Run: headless pygame with SDL's dummy video driver; simulated clock (each Clock.tick advances the game by its frame time, no real sleeping); random seed 0; keys injected as events and as key.get_pressed() state; no mouse input.
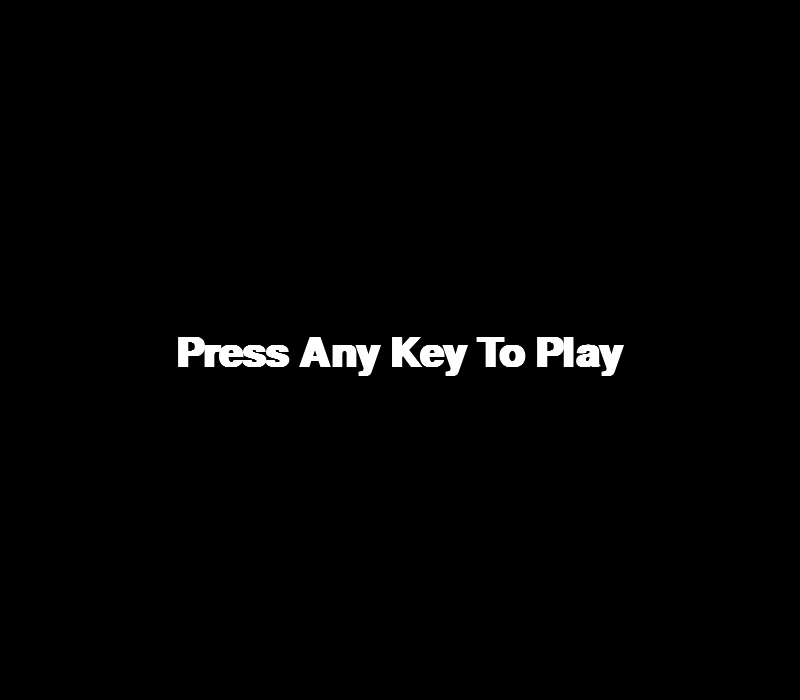
Frame 1 of 4 · flips 1–60 · no input
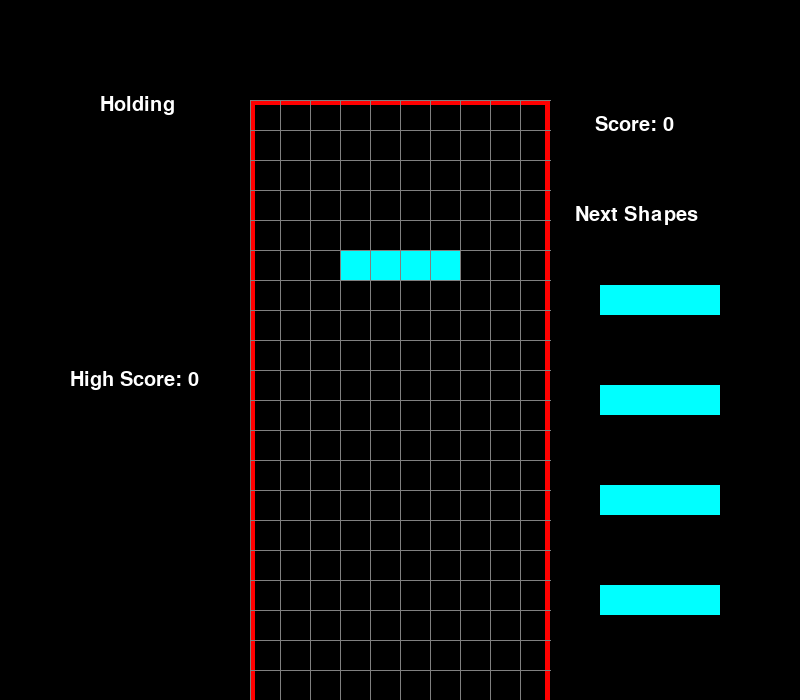
Frame 2 of 4 · flips 61–180 · tapped SPACE, RETURN · held RIGHT (→), D
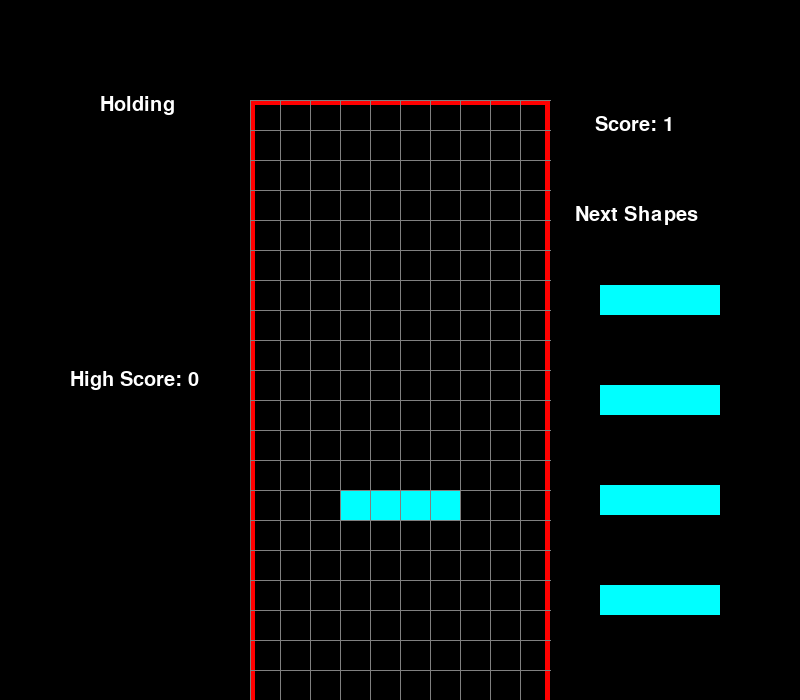
Frame 3 of 4 · flips 181–300 · held DOWN (↓), S
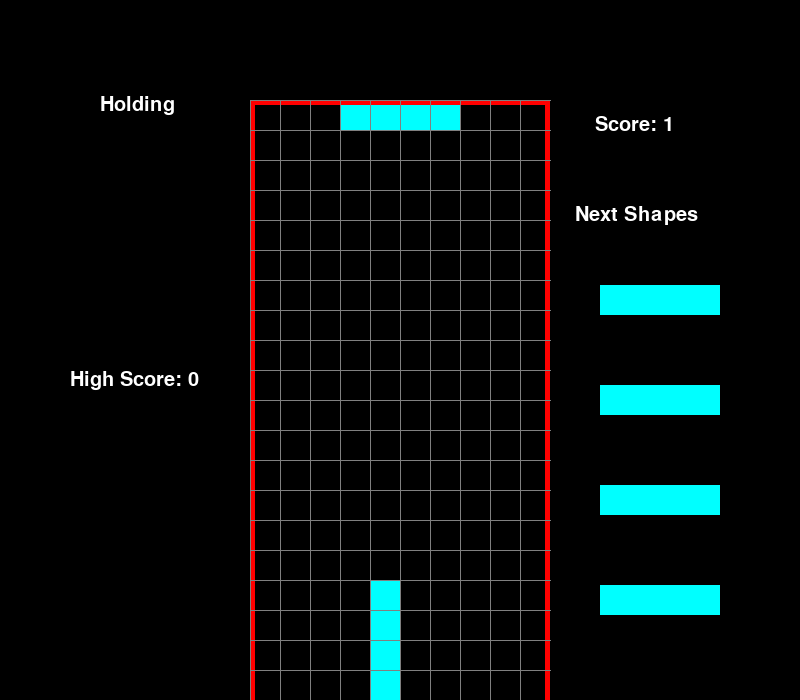
Frame 4 of 4 · flips 301–420 · held LEFT (←), A, UP (↑), W

The pygame program that drew these frames:

import pygame
import random

# sourced from https://www.techwithtim.net/tutorials/game-development-with-python/tetris-pygame/tutorial-1


pygame.font.init()

# screen global var
s_width = 800
s_height = 700

# play area global var
play_width = 300
play_height = 600 + 30*3 #allocate a 3 row buffer 
block_size = 30

top_left_x = (s_width - play_width) // 2
top_left_y = s_height - play_height

# Additional Game settings
look_ahead = 4 # denotes the number of pieces you can look ahead for


# SHAPE FORMATS

S = [[
      '.00',
      '00.',
      '...'],
      [
      '.0.',
      '.00',
      '..0'],
      [
      '...',
      '.00',
      '00.'],
      [
      '0..',
      '00.',
      '.0.']]

Z = [[
      '00.',
      '.00',
      '...'],
      [
      '..0',
      '.00',
      '.0.'],
      [
      '...',
      '00.',
      '.00'],
      [
      '.0.',
      '00.',
      '0..']]

I = [
        ['....',
         '0000',
         '....',
         '....'],

        ['..0.',
         '..0.',
         '..0.',
         '..0.'],

        ['....',
         '....',
         '0000',
         '....'],

        ['.0..',
         '.0..',
         '.0..',
         '.0..']

    ]

O = [[
      '00',
      '00'
      ]]

J = [[
      '0..',
      '000',
      '...'],
      [
      '.00',
      '.0.',
      '.0.'],
      [
      '...',
      '000',
      '..0'],
      [
      '.0.',
      '.0.',
      '00.']]

L = [[
      '..0',
      '000',
      '...'],
      [
      '.0.',
      '.0.',
      '.00'],
      [
      '...',
      '000',
      '0..'],
      [
      '00.',
      '.0.',
      '.0.']]

T = [[
      '.0.',
      '000',
      '...'],
      [
      '.0.',
      '.00',
      '.0.'],
      [
      '...',
      '000',
      '.0.'],
      [
      '.0.',
      '00.',
      '.0.']]

shapes = [S, Z, I, O, J, L, T]
shape_colors = [(0, 255, 0), (255, 0, 0), (0, 255, 255), (255, 255, 0), (255, 165, 0), (0, 0, 255), (128, 0, 128)]

# the x offset is 3 blocks except for the O piece 
shape_start = [(3,0),(3,0),(3,0),(4,0),(3,0),(3,0),(3,0)]
# index 0 - 6 represent shape


class Piece(object):
    rows = 20
    columns = 10
    def __init__(self,shape):
        index = shapes.index(shape)
        self.start_pos = shape_start[index]

        self.x = self.start_pos[0]
        self.y = self.start_pos[1]
        self.shape = shape
        self.color = shape_colors[index]
        self.rotation = 0 # 0-3 determines the rotation

    def reset_position(self):
        self.x = self.start_pos[0]
        self.y = self.start_pos[1]

# determines how to draw the grid
def create_grid(locked_positions={}):
     grid = [[(0,0,0) for _ in range(10)] for _ in range(23)]

     for i in range(len(grid)):
        for j in range(len(grid[i])):
            if (j,i) in locked_positions:
                c = locked_positions[(j,i)]
                grid[i][j] = c
     return grid

# Conver the format into game space coordinates
def convert_shape_format(shape):
    positions = []
    format = shape.shape[shape.rotation % len(shape.shape)]
 
    for i, line in enumerate(format):
        row = list(line)
        for j, column in enumerate(row):
            if column == '0':
                positions.append((shape.x + j, shape.y + i))
    return positions

def valid_space(shape, grid):

    # check for empty spaces
    accepted_positions = [[(j, i) for j in range(10) if grid[i][j] == (0,0,0)] for i in range(20+3)]
    accepted_positions = [j for sub in accepted_positions for j in sub]
    formatted = convert_shape_format(shape)
    for pos in formatted:
        if pos not in accepted_positions:
            if pos[1] > -1:
                return False
 
    return True

# handles special instance of rotation
# in Tetr.io the frame containing the piece is shifted one right/left
# if the rotation would make a collision with the sides
# returns the x offset needed for the correction (0 if none is needed)
def wall_rotation_check(shape,grid):
    


    # left wall check
    shape.x += 1
    if valid_space(shape,grid):
        return True
    shape.x -= 1

    shape.x -= 1
    # right wall check
    if valid_space(shape,grid):
        return True
    shape.x += 1


    # need to do this for the long pieces
    # one side will protrude by 2
    shape.x += 2
    if valid_space(shape,grid):
        return True
    shape.x -= 2

    shape.x -= 2
    # right wall check
    if valid_space(shape,grid):
        return True
    shape.x += 2

    return False

def check_lost(positions):
    for pos in positions:
        x, y = pos
        # account for buffer
        if y < 3:
            return True
    return False

def get_shape():
    global shapes, shape_colors
    return Piece(shapes[2])#Piece(random.choice(shapes))

def draw_text_middle(surface, text, size, color):
    font = pygame.font.SysFont("comicsans", size, bold=True)
    label = font.render(text, 1, color)

    surface.blit(label, (top_left_x + play_width /2 - (label.get_width()/2), top_left_y + play_height/2 - label.get_height()/2))
   
def draw_grid(surface, grid):
# This function draws the grey grid lines that we see
    sx = top_left_x
    sy = top_left_y+90
    for i in range(len(grid)):
        pygame.draw.line(surface, (128,128,128), (sx, sy+ i*30), (sx + play_width, sy + i * 30))  # horizontal lines
        for j in range(len(grid[i])):
            pygame.draw.line(surface, (128,128,128), (sx + j * 30, sy), (sx + j * 30, sy + play_height))  # vertical lines

def clear_rows(grid, locked):
    # need to see if row is clear the shift every other row above down one

    inc = 0
    for i in range(len(grid)-1,-1,-1):
        row = grid[i]
        if (0, 0, 0) not in row:
            inc += 1
            # add positions to remove from locked
            ind = i
            for j in range(len(row)):
                try:
                    del locked[(j, i)]
                except:
                    continue
    # handle row consolidation
    if inc > 0:
        for key in sorted(list(locked), key=lambda x: x[1])[::-1]:
            x, y = key
            if y < ind:
                newKey = (x, y + inc)
                locked[newKey] = locked.pop(key)
    return inc

# check if the grid is empty
# needed to check if there was a full clear
def grid_empty(grid):
    for i in range(len(grid)-1,-1,-1):
        row = grid[i]
        for color in row:
            if color in shape_colors:
                return False
    return True

def scoring_func(grid,rows):
    score = 0

    match rows:
        case 1:
            score += 100
        case 2:
            score += 300
        case 3:
            score += 500
        case 4:
            score += 800
    if len(grid) == 0:
        score += 3500 
    return score



def draw_next_shape(shapes, surface):
    font = pygame.font.SysFont('comicsans', 30)
    label = font.render('Next Shapes', 1, (255,255,255))
    for ind,shape in enumerate(shapes):
        sx = top_left_x + play_width + 50
        sy = top_left_y + play_height/2 - 100 + ind*100
        format = shape.shape[0]

        for i, line in enumerate(format):
            row = list(line)
            for j, column in enumerate(row):
                if column == '0':
                    pygame.draw.rect(surface, shape.color, (sx + j*30, sy + i*30, 30, 30), 0)

    surface.blit(label, (top_left_x + play_width + 25, top_left_y + play_height/2 - 100 - 50))

def draw_hold_shape(shape, surface):
    font = pygame.font.SysFont('comicsans', 30)
    label = font.render('Holding', 1, (255,255,255))
    sx = top_left_x - 150
    sy = top_left_y + play_height/2 -200
    if shape:

        format = shape.shape[0]
        for i, line in enumerate(format):
            row = list(line)
            for j, column in enumerate(row):
                if column == '0':
                    pygame.draw.rect(surface, shape.color, (sx + j*30, sy + i*30, 30, 30), 0)

    # sx = top_left_x + play_width + 25
    # sy = top_left_y + play_height/2 - 400

    # surface.blit(label, (sx + 20, sy + 160))
    surface.blit(label, (sx, top_left_y + play_height/2 - 260))


def draw_window(surface, grid, score=0, last_score = 0):
    surface.fill((0, 0, 0))

    pygame.font.init()
    font = pygame.font.SysFont('comicsans', 60)
    label = font.render('Tetris', 1, (255, 255, 255))

    surface.blit(label, (top_left_x + play_width / 2 - (label.get_width() / 2), 30))

    # current score
    font = pygame.font.SysFont('comicsans', 30)
    label = font.render('Score: ' + str(score), 1, (255,255,255))

    sx = top_left_x + play_width + 25
    sy = top_left_y + play_height/2 - 400

    surface.blit(label, (sx + 20, sy + 160))
    # last score
    label = font.render('High Score: ' + str(last_score), 1, (255,255,255))

    sx = top_left_x - 200
    sy = top_left_y + 200

    surface.blit(label, (sx + 20, sy + 160))

    for i in range(len(grid)):
        for j in range(len(grid[i])):
            pygame.draw.rect(surface, grid[i][j], (top_left_x + j*block_size, top_left_y + i*block_size, block_size, block_size), 0)

    pygame.draw.rect(surface, (255, 0, 0), (top_left_x, top_left_y+90, play_width, play_height), 5)

    draw_grid(surface, grid)

def main(win):
    global grid
 
    locked_positions = {}  # (x,y):(255,0,0)
    grid = create_grid(locked_positions)
    change_piece = False
    run = True
    current_piece = get_shape()
    next_piece = [get_shape() for _ in range(look_ahead)]
    hold_piece = None
    clock = pygame.time.Clock()
    fall_time = 0
    level_time = 0
    score = 0

    # can only initiate swap if a piece has been placed
    swap = False
    while run:

        level_time += clock.get_rawtime()
        if level_time/1000 > 5:
            level_time = 0
            if level_time > 0.12:
                level_time -= 0.005
        fall_speed = 0.27
        
        grid = create_grid(locked_positions)
        fall_time += clock.get_rawtime()
        clock.tick()
    
        # PIECE FALLING CODE
        if fall_time/1000 >= fall_speed:
            fall_time = 0
            current_piece.y += 1
            if not (valid_space(current_piece, grid)) and current_piece.y > 0:
                current_piece.y -= 1
                change_piece = True
        
        for event in pygame.event.get():
            if event.type == pygame.QUIT:
                run = False
                pygame.display.quit()
                quit()
 
            if event.type == pygame.KEYDOWN:
                if event.key == pygame.K_LEFT:
                    current_piece.x -= 1
                    if not valid_space(current_piece, grid):
                        current_piece.x += 1
 
                elif event.key == pygame.K_RIGHT:
                    current_piece.x += 1
                    if not valid_space(current_piece, grid):
                        current_piece.x -= 1
                elif event.key == pygame.K_UP:
                    # rotate shape
                    current_piece.rotation = current_piece.rotation + 1 % len(current_piece.shape)
                    if not valid_space(current_piece, grid):
                        displacement = wall_rotation_check(current_piece,grid)
                        if not displacement:
                            current_piece.rotation = current_piece.rotation - 1 % len(current_piece.shape)
 
                elif event.key == pygame.K_DOWN:
                    # move shape down
                    current_piece.y += 1
                    if not valid_space(current_piece, grid):
                        current_piece.y -= 1
                    else:
                        score += 1
                elif event.key == pygame.K_c and not swap:
                    # handle piece change if necessary
                    # handle the first swap
                    temp_piece = hold_piece
                    hold_piece = current_piece
                    if temp_piece is not None:
                        current_piece = temp_piece
                    else:
                        current_piece = next_piece.pop(0)
                        next_piece.append(get_shape())
                    hold_piece.reset_position() #reset to top
                    swap = True
                if event.key == pygame.K_SPACE:
                    # handle immediate drop
                    distance = 1
                    current_piece.y += 1
                    while valid_space(current_piece,grid):
                        current_piece.y += 1
                        distance += 1
                    distance -= 1
                    current_piece.y -= 1
                    score += 2*distance
                    change_piece = True
        shape_pos = convert_shape_format(current_piece)

        # add color of piece to the grid for drawing
        for i in range(len(shape_pos)):
            x, y = shape_pos[i]
            if y > -1: # If we are not above the screen
                grid[y][x] = current_piece.color



        # IF PIECE HIT GROUND
        if change_piece:
            for pos in shape_pos:
                p = (pos[0], pos[1])
                locked_positions[p] = current_piece.color
            current_piece = next_piece.pop(0)
            next_piece.append(get_shape())
            change_piece = False

            rows_cleared = clear_rows(grid,locked_positions)
            score += scoring_func(locked_positions,rows_cleared)
            swap = False


        draw_window(win,grid,score,0)
        draw_next_shape(next_piece, win)
        draw_hold_shape(hold_piece,win)
        pygame.display.update()
        if check_lost(locked_positions):
            draw_text_middle(win, "YOU LOST!", 80, (255,255,255))
            pygame.display.update()
            pygame.time.delay(1500)
            run = False

def main_menu(win):  # *
    run = True
    while run:
        win.fill((0,0,0))
        draw_text_middle(win, 'Press Any Key To Play', 60, (255,255,255))
        pygame.display.update()
        for event in pygame.event.get():
            if event.type == pygame.QUIT:
                run = False
            if event.type == pygame.KEYDOWN:
                main(win)

    pygame.display.quit()



win = pygame.display.set_mode((s_width, s_height))
main_menu(win)  # start game
pygame.display.set_caption('Tetris')
main()
